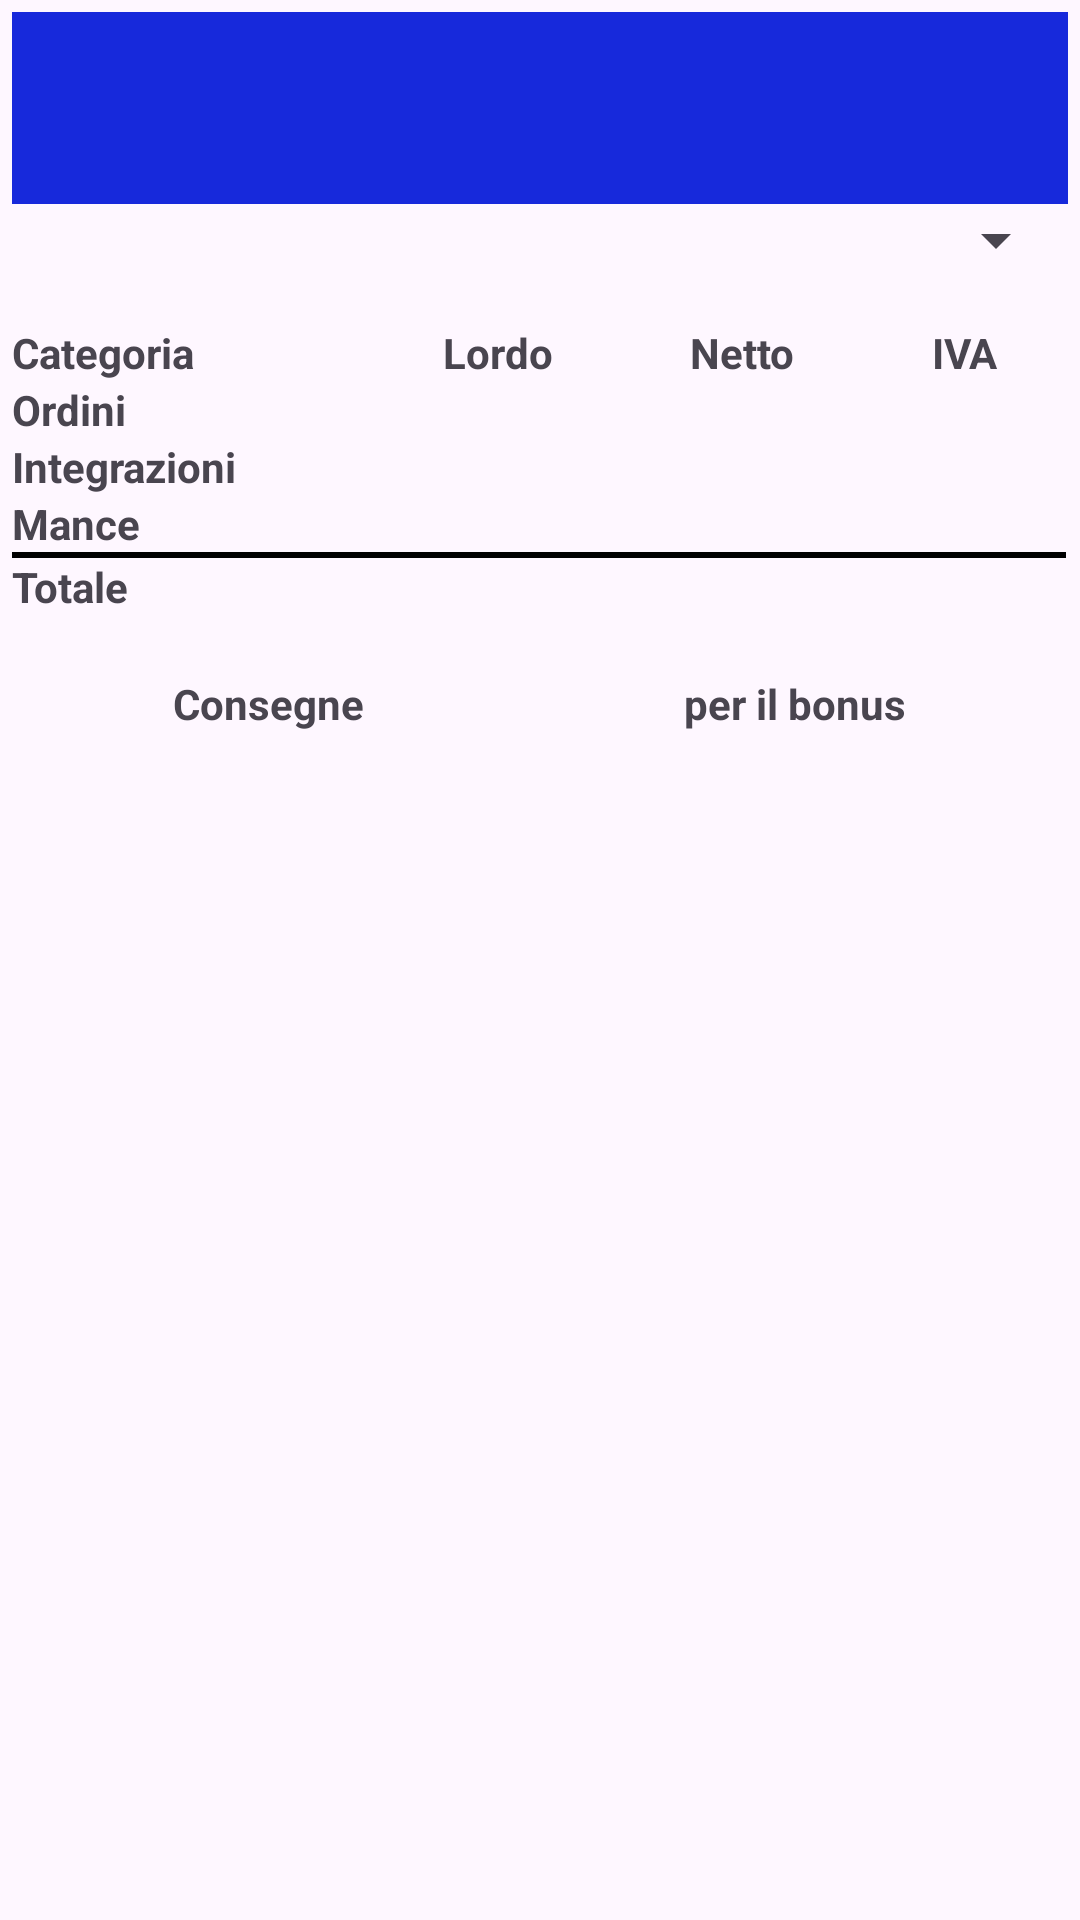

The Android layout XML behind this screen, and the referenced resources:
<!-- AndroidManifest.xml: application theme Theme.DeliveryEarningTracker -->
<!-- res/layout/activity_anno.xml -->
<?xml version="1.0" encoding="utf-8"?>
<RelativeLayout xmlns:android="http://schemas.android.com/apk/res/android"
    xmlns:app="http://schemas.android.com/apk/res-auto"
    android:fitsSystemWindows="true"
    android:layout_width="match_parent"
    android:layout_height="match_parent"
    android:padding="4dp">

    
    <androidx.appcompat.widget.Toolbar
        android:id="@+id/toolbar"
        android:layout_width="match_parent"
        android:layout_height="?attr/actionBarSize"
        android:layout_alignParentTop="true"
        android:background="?attr/colorPrimary"
        android:theme="@style/ThemeOverlay.AppCompat.Dark.ActionBar"
        app:titleTextAppearance="@style/TextAppearance.AppCompat.Medium" />

    
    <Spinner
        android:id="@+id/spinner_anno"
        android:layout_width="match_parent"
        android:layout_height="wrap_content"
        android:layout_below="@id/toolbar"
        android:layout_marginBottom="16dp" />

    <ScrollView
        android:layout_width="match_parent"
        android:layout_height="match_parent"
        android:layout_below="@id/spinner_anno"
        android:layout_above="@id/ad_container">
        <LinearLayout
            android:layout_width="match_parent"
            android:layout_height="wrap_content"
            android:orientation="vertical">
            
            <TableLayout
                android:id="@+id/table_riepilogo"
                android:layout_width="match_parent"
                android:layout_height="wrap_content"
                android:stretchColumns="*">

                
                <TableRow>
                    <TextView
                        android:layout_width="wrap_content"
                        android:layout_height="wrap_content"
                        android:text="@string/act_anno_categoria"
                        android:textStyle="bold"
                        android:gravity="start" />
                    <TextView
                        android:layout_width="wrap_content"
                        android:layout_height="wrap_content"
                        android:text="@string/act_anno_lordo"
                        android:textStyle="bold"
                        android:gravity="center" />
                    <TextView
                        android:layout_width="wrap_content"
                        android:layout_height="wrap_content"
                        android:text="@string/act_anno_netto"
                        android:textStyle="bold"
                        android:gravity="center" />
                    <TextView
                        android:layout_width="wrap_content"
                        android:layout_height="wrap_content"
                        android:text="@string/act_anno_iva"
                        android:textStyle="bold"
                        android:gravity="center" />
                </TableRow>

                
                <TableRow>
                    <TextView
                        android:layout_width="wrap_content"
                        android:layout_height="wrap_content"
                        android:text="@string/act_anno_ordini"
                        android:textStyle="bold"
                        android:gravity="start" />
                    <TextView
                        android:id="@+id/tv_ordini_lordo"
                        android:layout_width="wrap_content"
                        android:layout_height="wrap_content"
                        android:gravity="end" />
                    <TextView
                        android:id="@+id/tv_ordini_netto"
                        android:layout_width="wrap_content"
                        android:layout_height="wrap_content"
                        android:gravity="end" />
                    <TextView
                        android:id="@+id/tv_ordini_iva"
                        android:layout_width="wrap_content"
                        android:layout_height="wrap_content"
                        android:gravity="end" />
                </TableRow>

                
                <TableRow>
                    <TextView
                        android:layout_width="wrap_content"
                        android:layout_height="wrap_content"
                        android:text="@string/act_anno_integrazioni"
                        android:textStyle="bold"
                        android:gravity="start" />
                    <TextView
                        android:id="@+id/tv_integrazioni_lordo"
                        android:layout_width="wrap_content"
                        android:layout_height="wrap_content"
                        android:gravity="end" />
                    <TextView
                        android:id="@+id/tv_integrazioni_netto"
                        android:layout_width="wrap_content"
                        android:layout_height="wrap_content"
                        android:gravity="end" />
                    <TextView
                        android:id="@+id/tv_integrazioni_iva"
                        android:layout_width="wrap_content"
                        android:layout_height="wrap_content"
                        android:gravity="end" />
                </TableRow>

                
                <TableRow>
                    <TextView
                        android:layout_width="wrap_content"
                        android:layout_height="wrap_content"
                        android:text="@string/act_anno_mance"
                        android:textStyle="bold"
                        android:gravity="start" />
                    <TextView
                        android:id="@+id/tv_mance_lordo"
                        android:layout_width="wrap_content"
                        android:layout_height="wrap_content"
                        android:gravity="end" />
                    <TextView
                        android:id="@+id/tv_mance_netto"
                        android:layout_width="wrap_content"
                        android:layout_height="wrap_content"
                        android:gravity="end" />
                    <TextView
                        android:id="@+id/tv_mance_iva"
                        android:layout_width="wrap_content"
                        android:layout_height="wrap_content"
                        android:gravity="end" />
                </TableRow>

                
                <TableRow>
                    <View
                        android:layout_width="match_parent"
                        android:layout_height="2dp"
                        android:background="@color/text_color"
                        android:layout_span="4" />
                </TableRow>

                
                <TableRow>
                    <TextView
                        android:layout_width="wrap_content"
                        android:layout_height="wrap_content"
                        android:text="@string/totale"
                        android:textStyle="bold"
                        android:gravity="start" />
                    <TextView
                        android:id="@+id/tv_totale_lordo"
                        android:layout_width="wrap_content"
                        android:layout_height="wrap_content"
                        android:gravity="end" />
                    <TextView
                        android:id="@+id/tv_totale_netto"
                        android:layout_width="wrap_content"
                        android:layout_height="wrap_content"
                        android:gravity="end" />
                    <TextView
                        android:id="@+id/tv_totale_iva"
                        android:layout_width="wrap_content"
                        android:layout_height="wrap_content"
                        android:gravity="end" />
                </TableRow>
            </TableLayout>
            <TableLayout
                android:layout_width="match_parent"
                android:layout_height="wrap_content"
                android:stretchColumns="*"
                android:id="@+id/tabella_ordini_anno"
                android:paddingTop="20dp">

                <TableRow>
                    <TextView
                        android:id="@+id/consegne_label"
                        android:layout_width="wrap_content"
                        android:layout_height="wrap_content"
                        android:gravity="center"
                        android:textStyle="bold"
                        android:text="@string/act_anno_consegne" />

                    <TextView
                        android:id="@+id/mancanti_label"
                        android:layout_height="wrap_content"
                        android:layout_width="wrap_content"
                        android:gravity="center"
                        android:textStyle="bold"
                        android:text="@string/act_anno_bonus" />
                </TableRow>
                <TableRow>
                    <TextView
                        android:id="@+id/consegne_totale"
                        android:layout_width="wrap_content"
                        android:layout_height="wrap_content"
                        android:gravity="end" />

                    <TextView
                        android:id="@+id/next_bonus"
                        android:layout_height="wrap_content"
                        android:layout_width="wrap_content"
                        android:gravity="end" />
                </TableRow>
            </TableLayout>
        </LinearLayout>
    </ScrollView>
    <LinearLayout
        android:id="@+id/ad_container"
        android:layout_width="wrap_content"
        android:layout_height="wrap_content"
        android:layout_alignParentBottom="true"
        android:layout_centerHorizontal="true"
        android:orientation="vertical" />
</RelativeLayout>
<!-- resources referenced by this layout -->
<resources>
  <color name="text_color">#000000</color>
  <string name="act_anno_bonus">per il bonus</string>
  <string name="act_anno_categoria">Categoria</string>
  <string name="act_anno_consegne">Consegne</string>
  <string name="act_anno_integrazioni">Integrazioni</string>
  <string name="act_anno_iva">IVA</string>
  <string name="act_anno_lordo">Lordo</string>
  <string name="act_anno_mance">Mance</string>
  <string name="act_anno_netto">Netto</string>
  <string name="act_anno_ordini">Ordini</string>
  <string name="totale">Totale</string>
  <style name="Theme.DeliveryEarningTracker" parent="Base.Theme.DeliveryEarningTracker">
          <item name="colorPrimary">@color/colorPrimary</item>
          <item name="colorPrimaryDark">@color/colorPrimaryDark</item>
          <item name="colorAccent">@color/colorAccent</item>
      </style>
  <style name="Base.Theme.DeliveryEarningTracker" parent="Theme.Material3.DayNight.NoActionBar">
          
          <item name="android:statusBarColor">@color/deliveroo_blue</item>
          
          <item name="android:windowLightStatusBar">true</item>
          
          <item name="android:windowTranslucentStatus">false
          </item>
          
  
      </style>
  <color name="colorPrimary">#1729DB</color>
  <color name="colorPrimaryDark">#303F9F</color>
  <color name="colorAccent">#3F51B5</color>
  <color name="deliveroo_blue">#00CCBC</color>
</resources>
